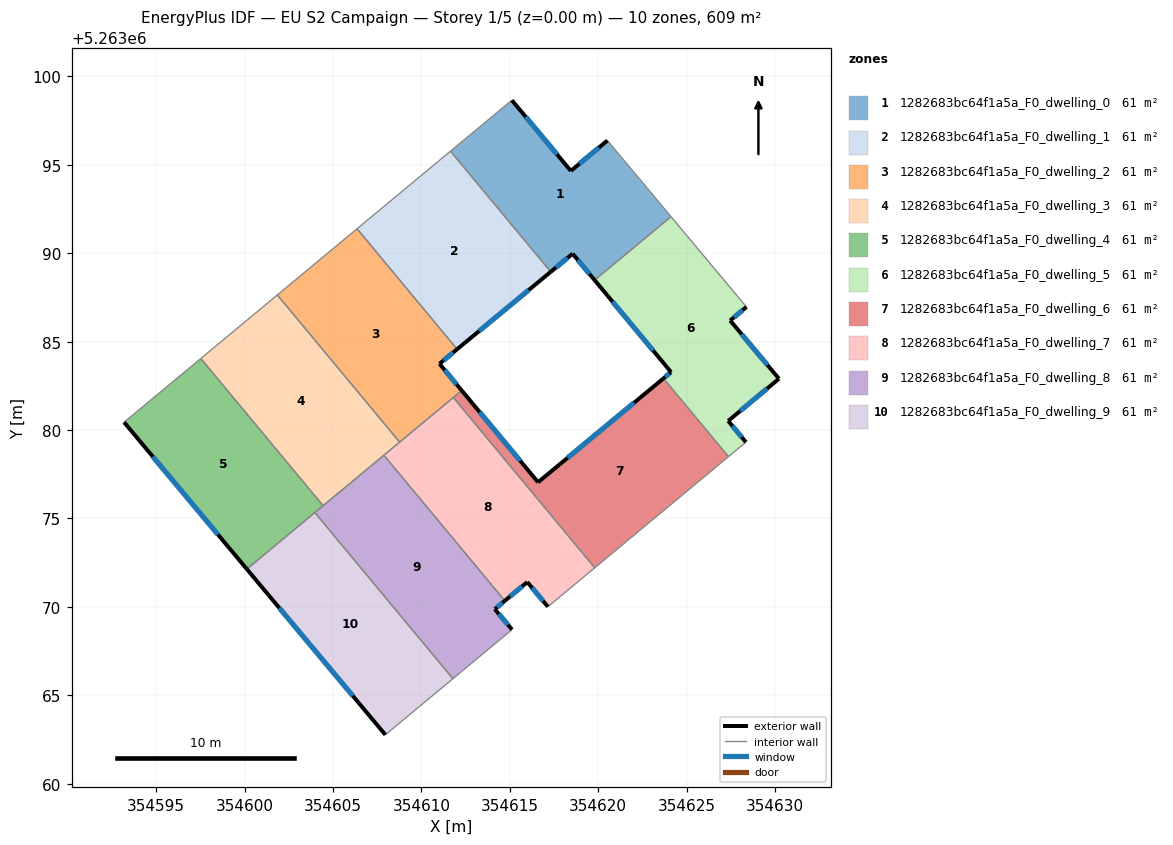
=== STOREY PLAN SPEC (per zone: floor XY polygon, exterior-wall plan segments, windows/doors) ===
zone 1: 1282683bc64f1a5a_F0_dwelling_0  (60.9 m²)
  floor: (354620.52, 5263096.38) (354624.12, 5263092.07) (354619.80, 5263088.48) (354618.55, 5263089.97) (354617.32, 5263088.95) (354611.65, 5263095.77) (354615.11, 5263098.66) (354618.45, 5263094.66)
  exterior wall: (354617.32, 5263088.95) – (354618.55, 5263089.97)  [1.6 m]
    window: (354617.61, 5263089.19) – (354618.26, 5263089.73)  [1.4 m²]
  exterior wall: (354618.45, 5263094.66) – (354615.11, 5263098.66)  [5.2 m]
    window: (354617.67, 5263095.60) – (354615.90, 5263097.72)  [4.4 m²]
  exterior wall: (354620.52, 5263096.38) – (354618.45, 5263094.66)  [2.7 m]
    window: (354620.04, 5263095.97) – (354618.94, 5263095.06)  [2.3 m²]
  exterior wall: (354618.55, 5263089.97) – (354619.80, 5263088.48)  [1.9 m]
    window: (354618.85, 5263089.62) – (354619.51, 5263088.83)  [1.6 m²]
  interior walls: 4
zone 2: 1282683bc64f1a5a_F0_dwelling_1  (60.9 m²)
  floor: (354611.65, 5263095.77) (354617.32, 5263088.95) (354612.02, 5263084.57) (354606.36, 5263091.38)
  exterior wall: (354612.02, 5263084.57) – (354617.32, 5263088.95)  [6.9 m]
    window: (354613.26, 5263085.60) – (354616.07, 5263087.92)  [5.8 m²]
  interior walls: 3
zone 3: 1282683bc64f1a5a_F0_dwelling_2  (60.9 m²)
  floor: (354606.36, 5263091.38) (354612.02, 5263084.57) (354611.02, 5263083.75) (354612.28, 5263082.23) (354608.77, 5263079.32) (354601.85, 5263087.64)
  exterior wall: (354611.02, 5263083.75) – (354612.02, 5263084.57)  [1.3 m]
    window: (354611.26, 5263083.94) – (354611.79, 5263084.38)  [1.1 m²]
  exterior wall: (354612.28, 5263082.23) – (354611.02, 5263083.75)  [2.0 m]
    window: (354611.98, 5263082.59) – (354611.32, 5263083.39)  [1.7 m²]
  interior walls: 5
zone 4: 1282683bc64f1a5a_F0_dwelling_3  (60.9 m²)
  floor: (354601.85, 5263087.64) (354608.77, 5263079.32) (354604.44, 5263075.72) (354597.52, 5263084.04)
  interior walls: 5
zone 5: 1282683bc64f1a5a_F0_dwelling_4  (60.9 m²)
  floor: (354597.52, 5263084.04) (354604.44, 5263075.72) (354600.12, 5263072.13) (354593.18, 5263080.44)
  exterior wall: (354593.18, 5263080.44) – (354600.12, 5263072.13)  [10.8 m]
    window: (354594.81, 5263078.49) – (354598.49, 5263074.08)  [9.1 m²]
  interior walls: 4
zone 6: 1282683bc64f1a5a_F0_dwelling_5  (60.9 m²)
  floor: (354628.39, 5263086.96) (354627.46, 5263086.19) (354630.22, 5263082.90) (354627.35, 5263080.51) (354628.35, 5263079.31) (354627.37, 5263078.49) (354623.69, 5263082.92) (354624.12, 5263083.28) (354619.80, 5263088.48) (354624.12, 5263092.07)
  exterior wall: (354628.35, 5263079.31) – (354627.35, 5263080.51)  [1.6 m]
    window: (354628.12, 5263079.59) – (354627.59, 5263080.23)  [1.3 m²]
  exterior wall: (354624.12, 5263083.28) – (354623.69, 5263082.92)  [0.6 m]
    window: (354624.02, 5263083.19) – (354623.79, 5263083.00)  [0.5 m²]
  exterior wall: (354619.80, 5263088.48) – (354624.12, 5263083.28)  [6.8 m]
    window: (354620.81, 5263087.26) – (354623.11, 5263084.50)  [5.7 m²]
  exterior wall: (354627.46, 5263086.19) – (354628.39, 5263086.96)  [1.2 m]
    window: (354627.68, 5263086.37) – (354628.17, 5263086.78)  [1.0 m²]
  exterior wall: (354630.22, 5263082.90) – (354627.46, 5263086.19)  [4.3 m]
    window: (354629.58, 5263083.67) – (354628.11, 5263085.42)  [3.6 m²]
  exterior wall: (354627.35, 5263080.51) – (354630.22, 5263082.90)  [3.7 m]
    window: (354628.03, 5263081.08) – (354629.55, 5263082.34)  [3.1 m²]
  interior walls: 4
zone 7: 1282683bc64f1a5a_F0_dwelling_6  (60.9 m²)
  floor: (354623.69, 5263082.92) (354627.37, 5263078.49) (354619.80, 5263072.21) (354611.80, 5263081.84) (354612.28, 5263082.23) (354616.60, 5263077.05)
  exterior wall: (354616.60, 5263077.05) – (354612.28, 5263082.23)  [6.7 m]
    window: (354615.58, 5263078.26) – (354613.29, 5263081.02)  [5.7 m²]
  exterior wall: (354623.69, 5263082.92) – (354616.60, 5263077.05)  [9.2 m]
    window: (354622.03, 5263081.54) – (354618.26, 5263078.43)  [7.8 m²]
  interior walls: 4
zone 8: 1282683bc64f1a5a_F0_dwelling_7  (60.9 m²)
  floor: (354611.80, 5263081.84) (354619.80, 5263072.21) (354617.15, 5263070.00) (354615.99, 5263071.40) (354614.72, 5263070.34) (354607.88, 5263078.58)
  exterior wall: (354615.99, 5263071.40) – (354617.15, 5263070.00)  [1.8 m]
    window: (354616.26, 5263071.07) – (354616.88, 5263070.33)  [1.5 m²]
  exterior wall: (354614.72, 5263070.34) – (354615.99, 5263071.40)  [1.7 m]
    window: (354615.02, 5263070.59) – (354615.69, 5263071.15)  [1.4 m²]
  interior walls: 5
zone 9: 1282683bc64f1a5a_F0_dwelling_8  (60.9 m²)
  floor: (354607.88, 5263078.58) (354614.72, 5263070.34) (354614.15, 5263069.87) (354615.12, 5263068.71) (354611.78, 5263065.93) (354603.97, 5263075.33)
  exterior wall: (354614.15, 5263069.87) – (354614.72, 5263070.34)  [0.7 m]
    window: (354614.28, 5263069.98) – (354614.58, 5263070.23)  [0.6 m²]
  exterior wall: (354615.12, 5263068.71) – (354614.15, 5263069.87)  [1.5 m]
    window: (354614.90, 5263068.98) – (354614.38, 5263069.60)  [1.3 m²]
  interior walls: 5
zone 10: 1282683bc64f1a5a_F0_dwelling_9  (60.9 m²)
  floor: (354603.97, 5263075.33) (354611.78, 5263065.93) (354607.96, 5263062.76) (354600.12, 5263072.13)
  exterior wall: (354600.12, 5263072.13) – (354607.96, 5263062.76)  [12.2 m]
    window: (354601.96, 5263069.93) – (354606.12, 5263064.96)  [10.3 m²]
  interior walls: 3

=== DERIVED (storey summary) ===
Building: EU S2 Campaign
Storey: 1 of 5  (floor level z = 0.00 m)
Storey gross floor area: 609.1 m²
Zones on this storey: 10
  - 1282683bc64f1a5a_F0_dwelling_0: floor 60.9 m²; exterior wall 11.4 m (34.3 m²); 4 window(s) 9.7 m²; WWR 28.1%
  - 1282683bc64f1a5a_F0_dwelling_1: floor 60.9 m²; exterior wall 6.9 m (20.6 m²); 1 window(s) 5.8 m²; WWR 28.1%
  - 1282683bc64f1a5a_F0_dwelling_2: floor 60.9 m²; exterior wall 3.3 m (9.8 m²); 2 window(s) 2.8 m²; WWR 28.1%
  - 1282683bc64f1a5a_F0_dwelling_3: floor 60.9 m²
  - 1282683bc64f1a5a_F0_dwelling_4: floor 60.9 m²; exterior wall 10.8 m (32.5 m²); 1 window(s) 9.1 m²; WWR 28.1%
  - 1282683bc64f1a5a_F0_dwelling_5: floor 60.9 m²; exterior wall 18.1 m (54.4 m²); 6 window(s) 15.3 m²; WWR 28.1%
  - 1282683bc64f1a5a_F0_dwelling_6: floor 60.9 m²; exterior wall 16.0 m (47.9 m²); 2 window(s) 13.5 m²; WWR 28.1%
  - 1282683bc64f1a5a_F0_dwelling_7: floor 60.9 m²; exterior wall 3.5 m (10.4 m²); 2 window(s) 2.9 m²; WWR 28.1%
  - 1282683bc64f1a5a_F0_dwelling_8: floor 60.9 m²; exterior wall 2.3 m (6.8 m²); 2 window(s) 1.9 m²; WWR 28.1%
  - 1282683bc64f1a5a_F0_dwelling_9: floor 60.9 m²; exterior wall 12.2 m (36.7 m²); 1 window(s) 10.3 m²; WWR 28.1%
Zone adjacency (shared interzone walls):
  - 1282683bc64f1a5a_F0_dwelling_0 ↔ 1282683bc64f1a5a_F0_dwelling_1
  - 1282683bc64f1a5a_F0_dwelling_0 ↔ 1282683bc64f1a5a_F0_dwelling_5
  - 1282683bc64f1a5a_F0_dwelling_1 ↔ 1282683bc64f1a5a_F0_dwelling_2
  - 1282683bc64f1a5a_F0_dwelling_2 ↔ 1282683bc64f1a5a_F0_dwelling_3
  - 1282683bc64f1a5a_F0_dwelling_2 ↔ 1282683bc64f1a5a_F0_dwelling_6
  - 1282683bc64f1a5a_F0_dwelling_2 ↔ 1282683bc64f1a5a_F0_dwelling_7
  - 1282683bc64f1a5a_F0_dwelling_3 ↔ 1282683bc64f1a5a_F0_dwelling_4
  - 1282683bc64f1a5a_F0_dwelling_3 ↔ 1282683bc64f1a5a_F0_dwelling_7
  - 1282683bc64f1a5a_F0_dwelling_3 ↔ 1282683bc64f1a5a_F0_dwelling_8
  - 1282683bc64f1a5a_F0_dwelling_4 ↔ 1282683bc64f1a5a_F0_dwelling_8
  - 1282683bc64f1a5a_F0_dwelling_4 ↔ 1282683bc64f1a5a_F0_dwelling_9
  - 1282683bc64f1a5a_F0_dwelling_5 ↔ 1282683bc64f1a5a_F0_dwelling_6
  - 1282683bc64f1a5a_F0_dwelling_6 ↔ 1282683bc64f1a5a_F0_dwelling_7
  - 1282683bc64f1a5a_F0_dwelling_7 ↔ 1282683bc64f1a5a_F0_dwelling_8
  - 1282683bc64f1a5a_F0_dwelling_8 ↔ 1282683bc64f1a5a_F0_dwelling_9